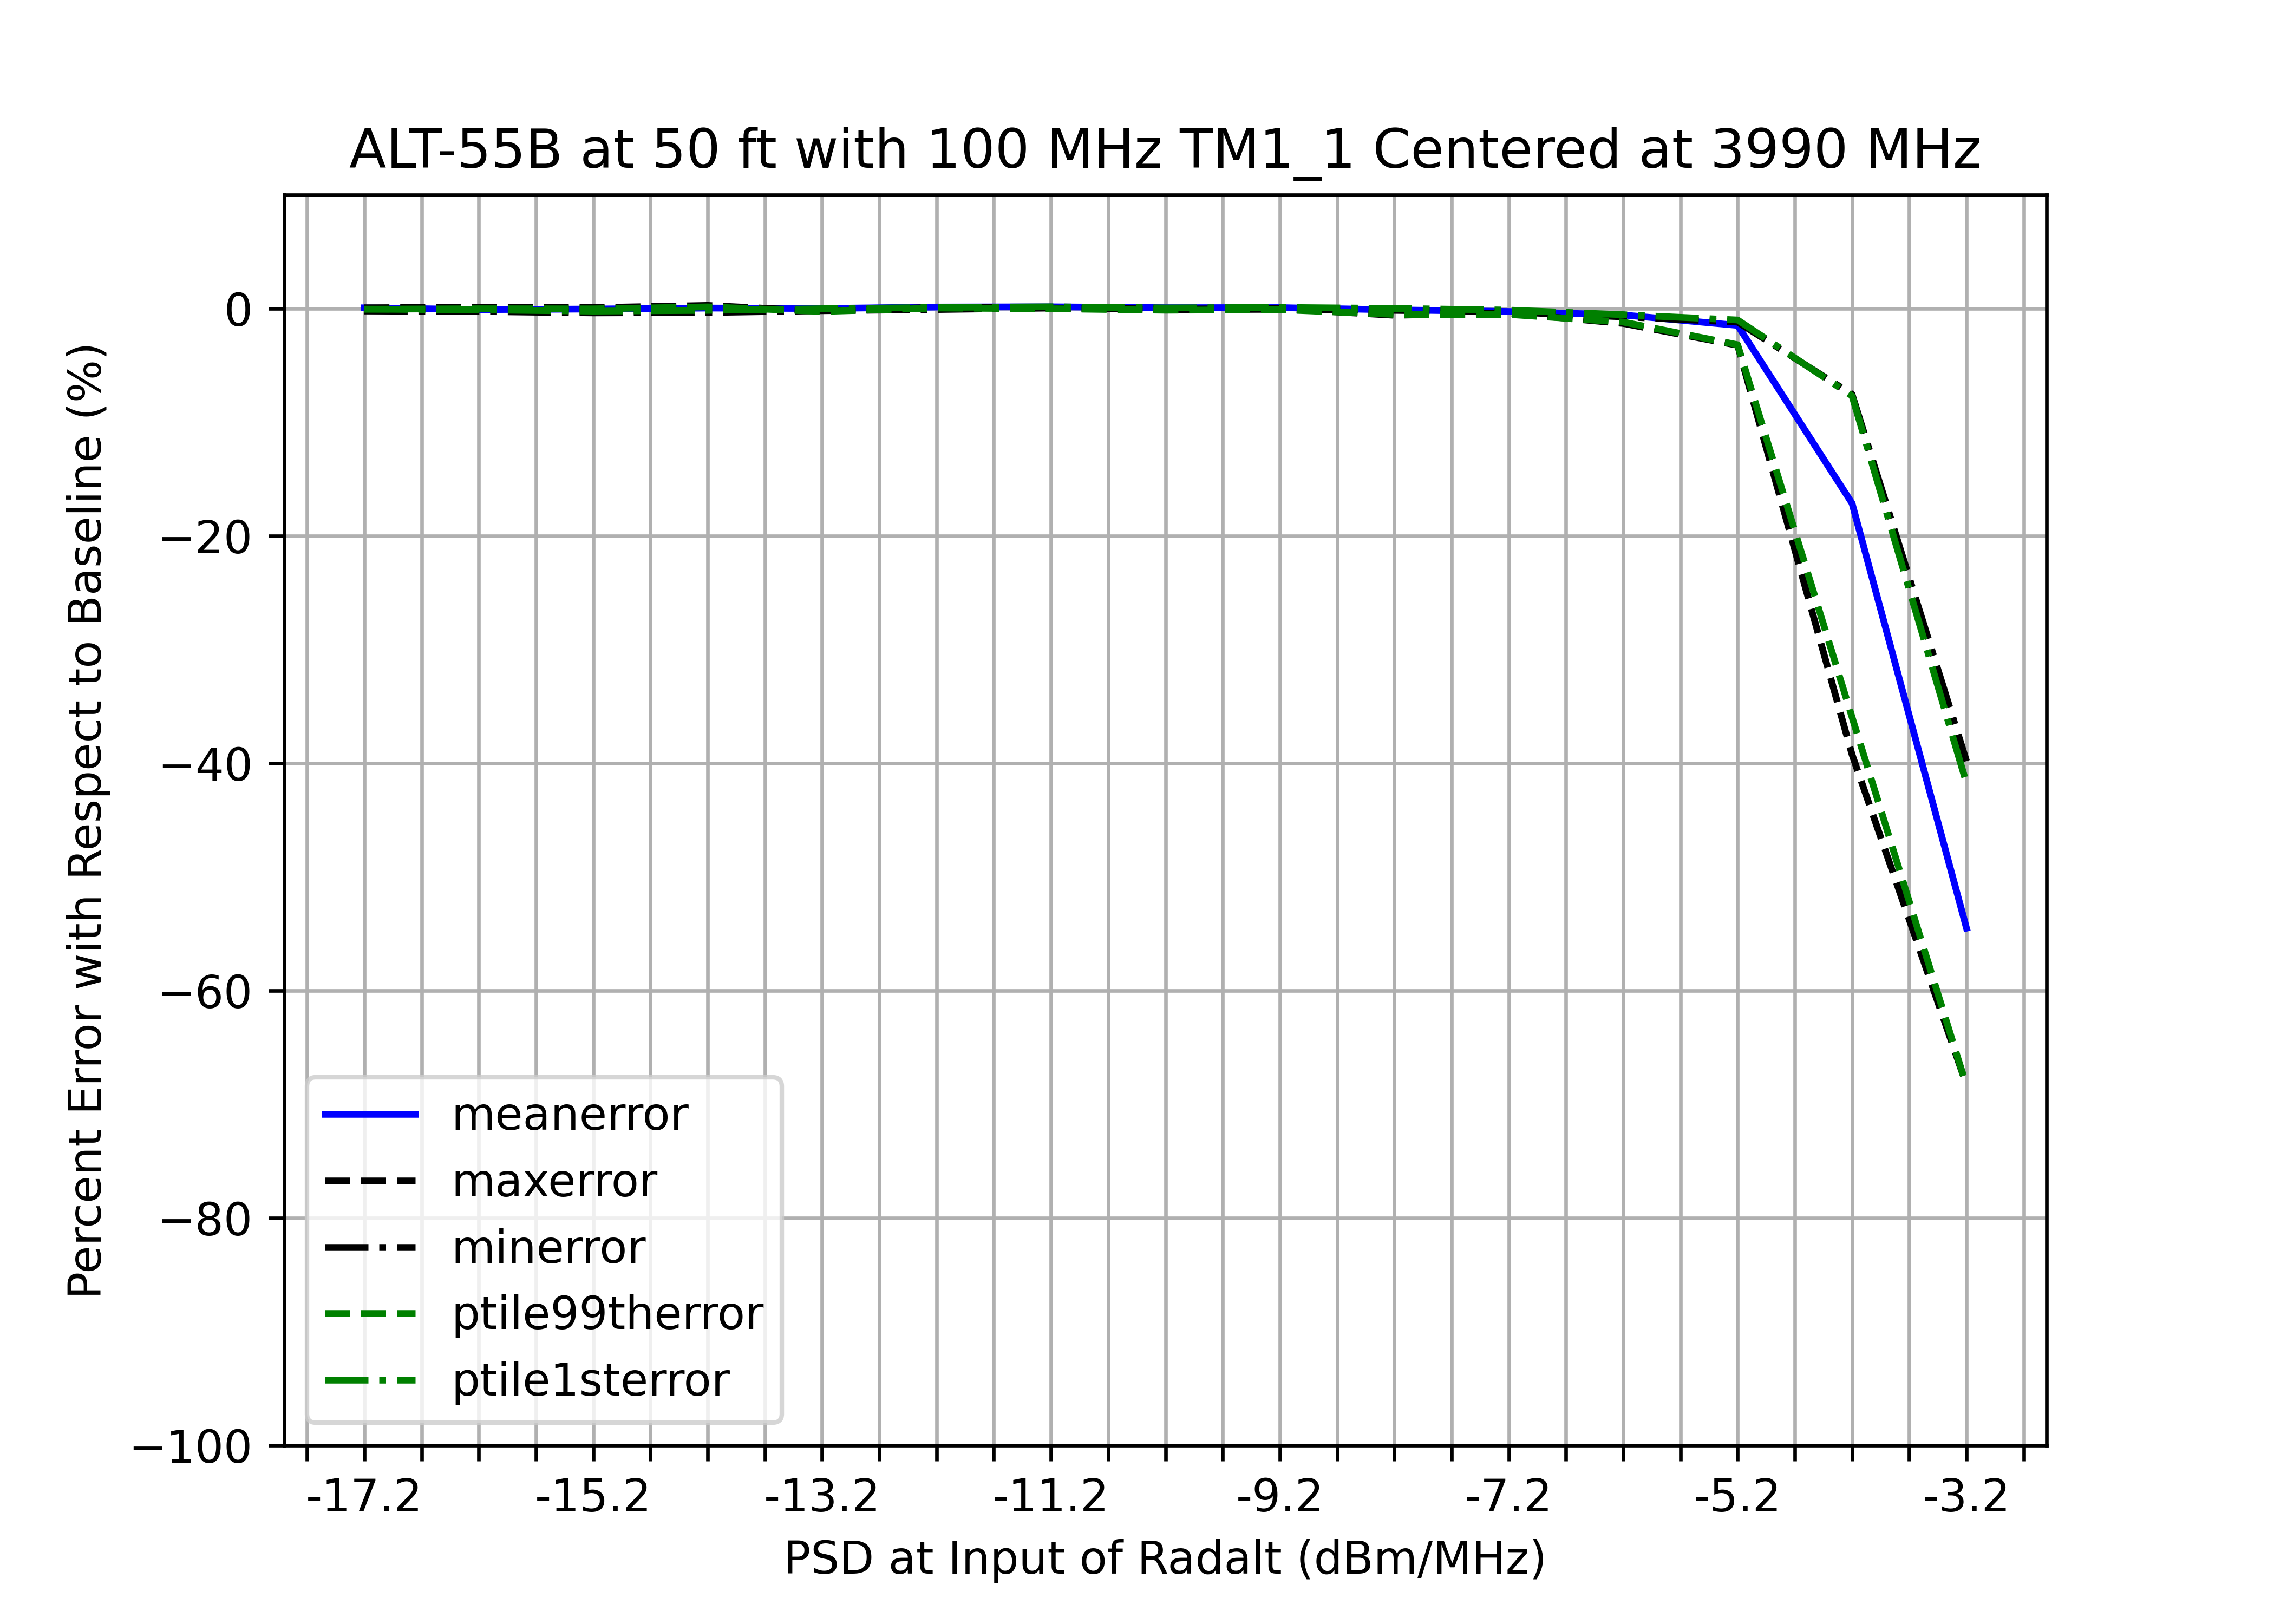

Values plotted in this chart, from the file beside it:
, pwr, psd, mean, 1stptile, 99thptile, meantest, 1stptiletest, 99ptiletest, min, max, std, meanerror, minerror, maxerror, ptile1sterror, ptile99therror, stderror
0, Baseline, Baseline, 45.73, 45.45, 45.94, N/A, N/A, N/A, 45.36, 46, 0.1235, N/A, N/A, N/A, N/A, N/A, N/A
1, -35, -17.2, 45.7, 45.47, 45.97, PASS, PASS, PASS, 45.46, 45.97, 0.1319, 0.06193, -0.2164, 0.06891, -0.05042, -0.05568, -6.805
2, -34, -16.2, 45.77, 45.5, 45.95, PASS, PASS, PASS, 45.48, 45.95, 0.1167, -0.09075, -0.2566, 0.1156, -0.1146, -0.01767, 5.474
3, -33, -15.2, 45.75, 45.55, 45.95, PASS, PASS, PASS, 45.53, 45.96, 0.0972, -0.04256, -0.3792, 0.08206, -0.2255, -0.0273, 21.3
4, -32, -14.2, 45.71, 45.52, 45.87, PASS, PASS, PASS, 45.52, 45.88, 0.1068, 0.04407, -0.3479, 0.2755, -0.1571, 0.1499, 13.54
5, -31, -13.2, 45.73, 45.45, 46.06, PASS, PASS, PASS, 45.45, 46.11, 0.1349, 0.005847, -0.1899, -0.2236, -0.01445, -0.258, -9.197
6, -30, -12.2, 45.67, 45.4, 45.92, PASS, PASS, PASS, 45.4, 45.95, 0.1291, 0.1323, -0.08388, 0.1168, 0.1001, 0.04711, -4.499
7, -29, -11.2, 45.66, 45.38, 45.95, PASS, PASS, PASS, 45.34, 45.98, 0.1456, 0.1532, 0.04541, 0.04565, 0.1586, -0.0149, -17.87
8, -28, -10.2, 45.7, 45.42, 46.01, PASS, PASS, PASS, 45.4, 46.02, 0.1436, 0.0741, -0.08995, -0.04141, 0.05714, -0.1449, -16.28
9, -27, -9.2, 45.69, 45.4, 45.98, PASS, PASS, PASS, 45.39, 46.01, 0.1453, 0.0823, -0.0668, -0.01043, 0.09865, -0.09484, -17.62
10, -26, -8.2, 45.79, 45.44, 46.18, PASS, PASS, PASS, 45.43, 46.27, 0.177, -0.1157, -0.1586, -0.5892, 0.01526, -0.51, -43.34
11, -25, -7.2, 45.85, 45.51, 46.18, PASS, PASS, PASS, 45.49, 46.19, 0.1685, -0.2569, -0.2961, -0.3982, -0.1329, -0.5165, -36.43
12, -24, -6.2, 45.99, 45.69, 46.49, FAIL, PASS, PASS, 45.69, 46.6, 0.1805, -0.5639, -0.7289, -1.309, -0.5387, -1.187, -46.18
13, -23, -5.2, 46.41, 45.9, 47.4, FAIL, PASS, FAIL, 45.9, 47.49, 0.3414, -1.479, -1.19, -3.233, -1.005, -3.182, -176.4
14, -22, -4.2, 53.57, 48.94, 62.46, FAIL, PASS, FAIL, 48.78, 64.05, 3.366, -17.13, -7.543, -39.23, -7.681, -35.95, -2625
15, -21, -3.2, 70.66, 64.43, 77.36, FAIL, PASS, FAIL, 63.42, 77.42, 3.283, -54.5, -39.81, -68.29, -41.76, -68.38, -2558
